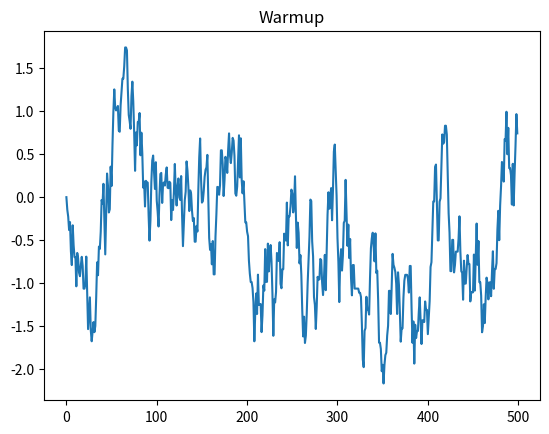
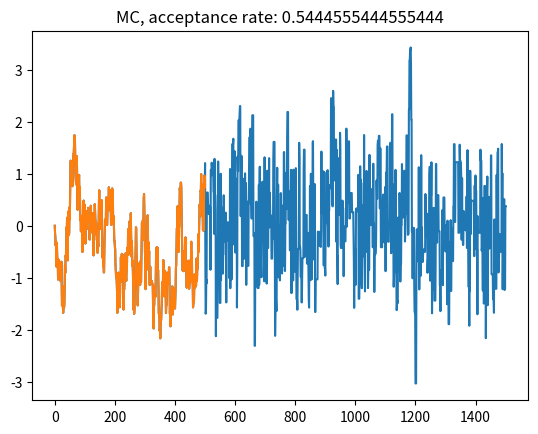
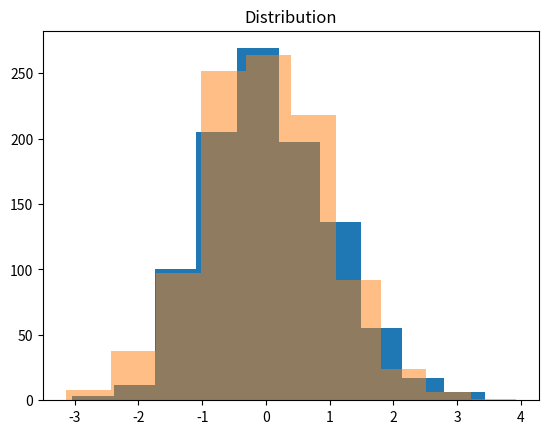
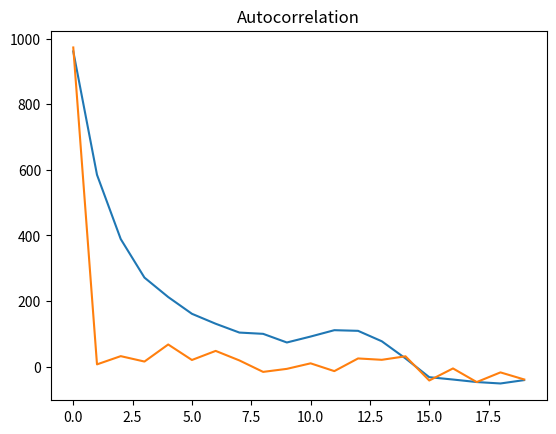

Write Python code to recreate these figures, in order.
import numpy as np
import matplotlib.pyplot as plt


def pgauss(x):
    return np.exp(-x**2/2.0)


def step(x, dx, r, p):
    xguess = x + dx
    A = p(xguess)/p(x)
    if A >= r:
        return xguess, True
    return x, False


nwarm = 500
nmc = 1000

nstep = nwarm + nmc
x = np.empty(nstep + 1)
acc = np.empty(nstep + 1, dtype=bool)
dx = np.random.rand(nstep) - 0.5
r = np.random.rand(nstep)

x[0] = 0.0
for k in range(nwarm):
    x[k+1], acc[k] = step(x[k], dx[k], r[k], pgauss)

plt.figure()
plt.plot(x[:nwarm])
plt.title('Warmup')

acceptance_rate = np.sum(acc[:nwarm])/nwarm
target_rate = 0.35
dx = dx*np.exp(acceptance_rate/target_rate-1.0)

for k in range(nwarm, nstep):
    x[k+1], acc[k] = step(x[k], dx[k], r[k], pgauss)

plt.figure()
plt.plot(x)
plt.plot(x[:nwarm])
plt.title(f'MC, acceptance rate: {np.sum(acc[nwarm+1:])/(nmc+1)}')

plt.figure()
xref = np.random.randn(nmc)
plt.hist(x[nwarm+1:])
plt.hist(xref, alpha=0.5)
plt.title('Distribution')

c = np.correlate(x[nwarm+1:], x[nwarm+1:], mode='full')
cref = np.correlate(xref, xref, mode='full')
plt.figure()
plt.plot(c[len(c)//2:][:20])
plt.plot(cref[len(cref)//2:][:20])
plt.title('Autocorrelation')

print('Mean: ', x[nwarm+1:].mean())
print('Variance: ', x[nwarm+1:].var(ddof=1))  # Unbiased variance
